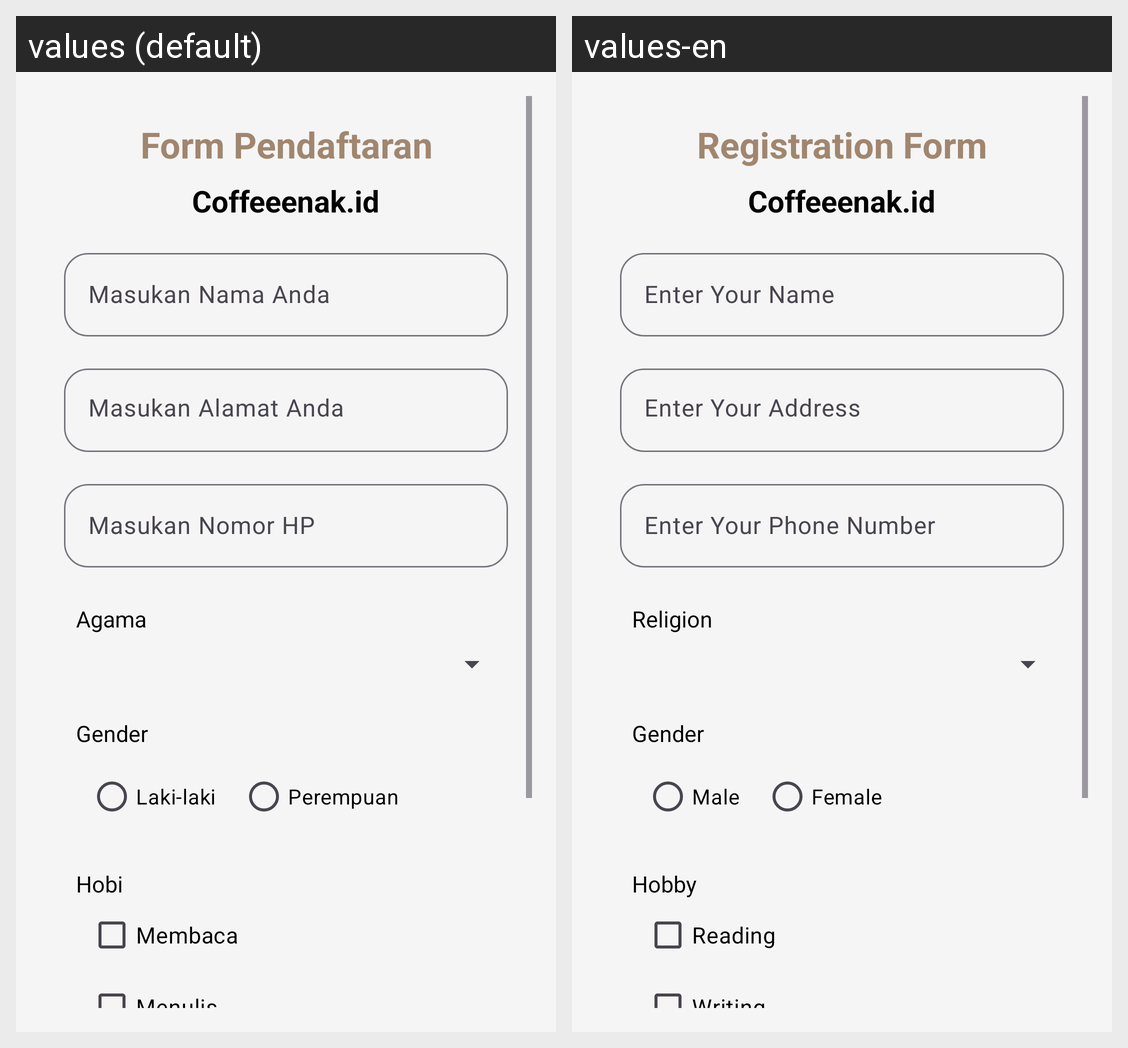

Locale-by-locale string values for the Android screen shown in this grid:
Android screen res/layout/activity_form.xml rendered under 2 locales, left to right: values (default), values-en. Device: Nexus 5 (rendered at 1080×1920; each locale shown at half size, 540×960, under a caption strip naming it); theme Theme.AplikasiPertama.
Strings drawn on this screen, with the default value and each locale's value (text and hints the layout hard-codes, and strings that could not be matched under every locale, appear in the picture but are not listed):

form_registration_title
  values: Form Pendaftaran
  values-en: Registration Form

app_subtitle
  values: Coffeeenak.id
  values-en: Coffeeenak.id

form_hint_name
  values: Masukan Nama Anda
  values-en: Enter Your Name

form_hint_address
  values: Masukan Alamat Anda
  values-en: Enter Your Address

form_hint_phone
  values: Masukan Nomor HP
  values-en: Enter Your Phone Number

form_label_religion
  values: Agama
  values-en: Religion

form_label_gender
  values: Gender
  values-en: Gender

form_gender_male
  values: Laki-laki
  values-en: Male

form_gender_female
  values: Perempuan
  values-en: Female

form_label_hobby
  values: Hobi
  values-en: Hobby

form_hobby_reading
  values: Membaca
  values-en: Reading

form_hobby_writing
  values: Menulis
  values-en: Writing
